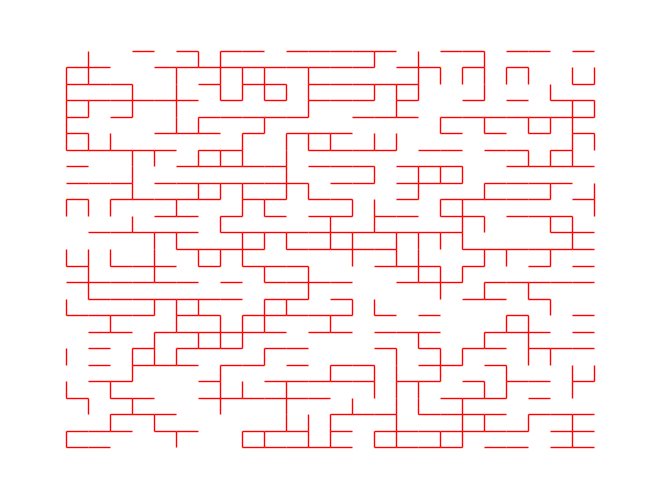
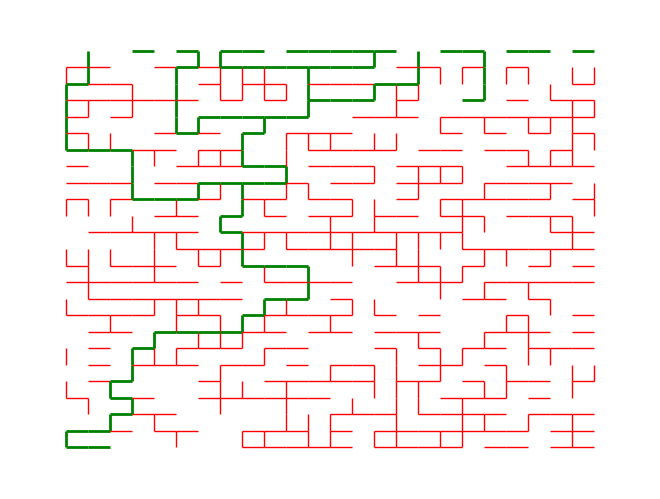

The script that saved these images, in order:
import matplotlib.pyplot as plt
import numpy as np
import networkx as nx
import random
import math


class Lattice:
    def __init__(self, n):
        nodes=n**2
        self.G = nx.empty_graph(nodes)

        self.len = n
        self.edge = []
        self.pos = {}
        self.bottom_nodes2=[]
        
        i = 0
        while i < n:
            self.bottom_nodes2.append(n*i)
            i += 1
        
        i = 0
        while i < n**2:
            k=i//n
            l=i%n
            self.pos[i] = (k, l)
            i += 1
        self.percolated = False

        self.top_nodes = []
        i = 0
        while i < n:
          self.top_nodes.append(n*(i+1) - 1)
          i += 1

        self.bottom_nodes = []
        i = 0
        while i < n:
          self.bottom_nodes.append(n*i)
          i += 1


    def percolate(self , p):
        if p != 0:
            self.percolated = True
        pos = []

        i = 0
        while i < self.len * self.len:
             if (i+1) % self.len == 0:
                pass
             else:
                 pos.append((i, i + 1))
             i += 1
        i = 0
        while i < self.len * (self.len - 1):
           pos.append((i, i + self.len))
           i += 1



        i = 0
        while i < self.len * (self.len - 1):
             pos.append((i, i + self.len))
             i += 1


        for x,y in pos:
            
            if np.random.choice([True, False], size=1, p=[p, 1-p])[0] :
                self.edge.append((x,y))
                self.edge.append((y,x))
                self.G.add_edge(x , y , color = 'r'  , width = 1)

    def show(self):
        if self.percolated == False:
            nx.draw(self.G, self.pos, node_size=1 , node_color='b')
        else:
            nx.draw(self.G, self.pos, node_size=0 , node_color='b' , edge_color = nx.get_edge_attributes(self.G,'color').values() , width = list(nx.get_edge_attributes(self.G,'width').values()))
        plt.show()


    def existTopDownPath(self):
        flag=0
        for node1 in self.top_nodes:
            for node2 in self.bottom_nodes:
                if nx.has_path(self.G, node2, node1):
                    flag=1
                    return True
        if flag==0:        
            return False


    def showPaths(self):
    
        shortest_paths = {}
        for node1 in self.top_nodes:
            for node2 in self.bottom_nodes2:

                if nx.has_path(self.G, node1, node2):
                    if node1 not in shortest_paths.keys():
                        shortest_paths[node1] = nx.shortest_path(self.G , node1, node2)
                    else:
                        if len(nx.shortest_path(self.G , node1, node2)) < len(shortest_paths[node1]):
                            shortest_paths[node1] = nx.shortest_path(self.G , node1, node2)
                else:
                    self.bottom_nodes2.remove(node2)
    
        
        for node in self.top_nodes:
            if node in shortest_paths.keys():
                pass
            else:
                
                Que = []
                Que.append(node)
                visited = []
                while True:
                    if len(Que)==0:
                      break
                    curr = Que.pop(0)
                    explored=[]
                    if curr not in visited:
                       visited.append(curr)
            
                    if (curr , curr + self.len) in self.edge:
                        explored.append(curr+self.len)
                    if (curr , curr - self.len) in self.edge:
                        explored.append(curr-self.len)
                    if (curr, curr+1) in self.edge:                       
                         explored.append(curr+1)  
                    if (curr , curr -1) in self.edge:
                        explored.append(curr-1)
            
                    if len(explored):
                        for x in explored:
                            n=self.len
                            if x not in visited and x < (n**2):
                                Que.append(x)

                    if len(Que)==0:
                        break       

                shortest_paths[node] = nx.shortest_path(self.G , node, visited[-1] )

        for i in shortest_paths:
            for j in range(len(shortest_paths[i])-1):
                self.edge.append((shortest_paths[i][j],shortest_paths[i][j+1]))
                self.edge.append((shortest_paths[i][j+1],shortest_paths[i][j]))
                self.G.add_edge(shortest_paths[i][j] , shortest_paths[i][j+1] , color = 'g'  , width = 2)
                
        nx.draw(self.G, self.pos, node_size=0 , node_color='b' , edge_color = nx.get_edge_attributes(self.G,'color').values() , width = list(nx.get_edge_attributes(self.G,'width').values()))
        plt.show()

        

G = Lattice(25)
G.percolate(0.4)
G.show()
G.showPaths()
